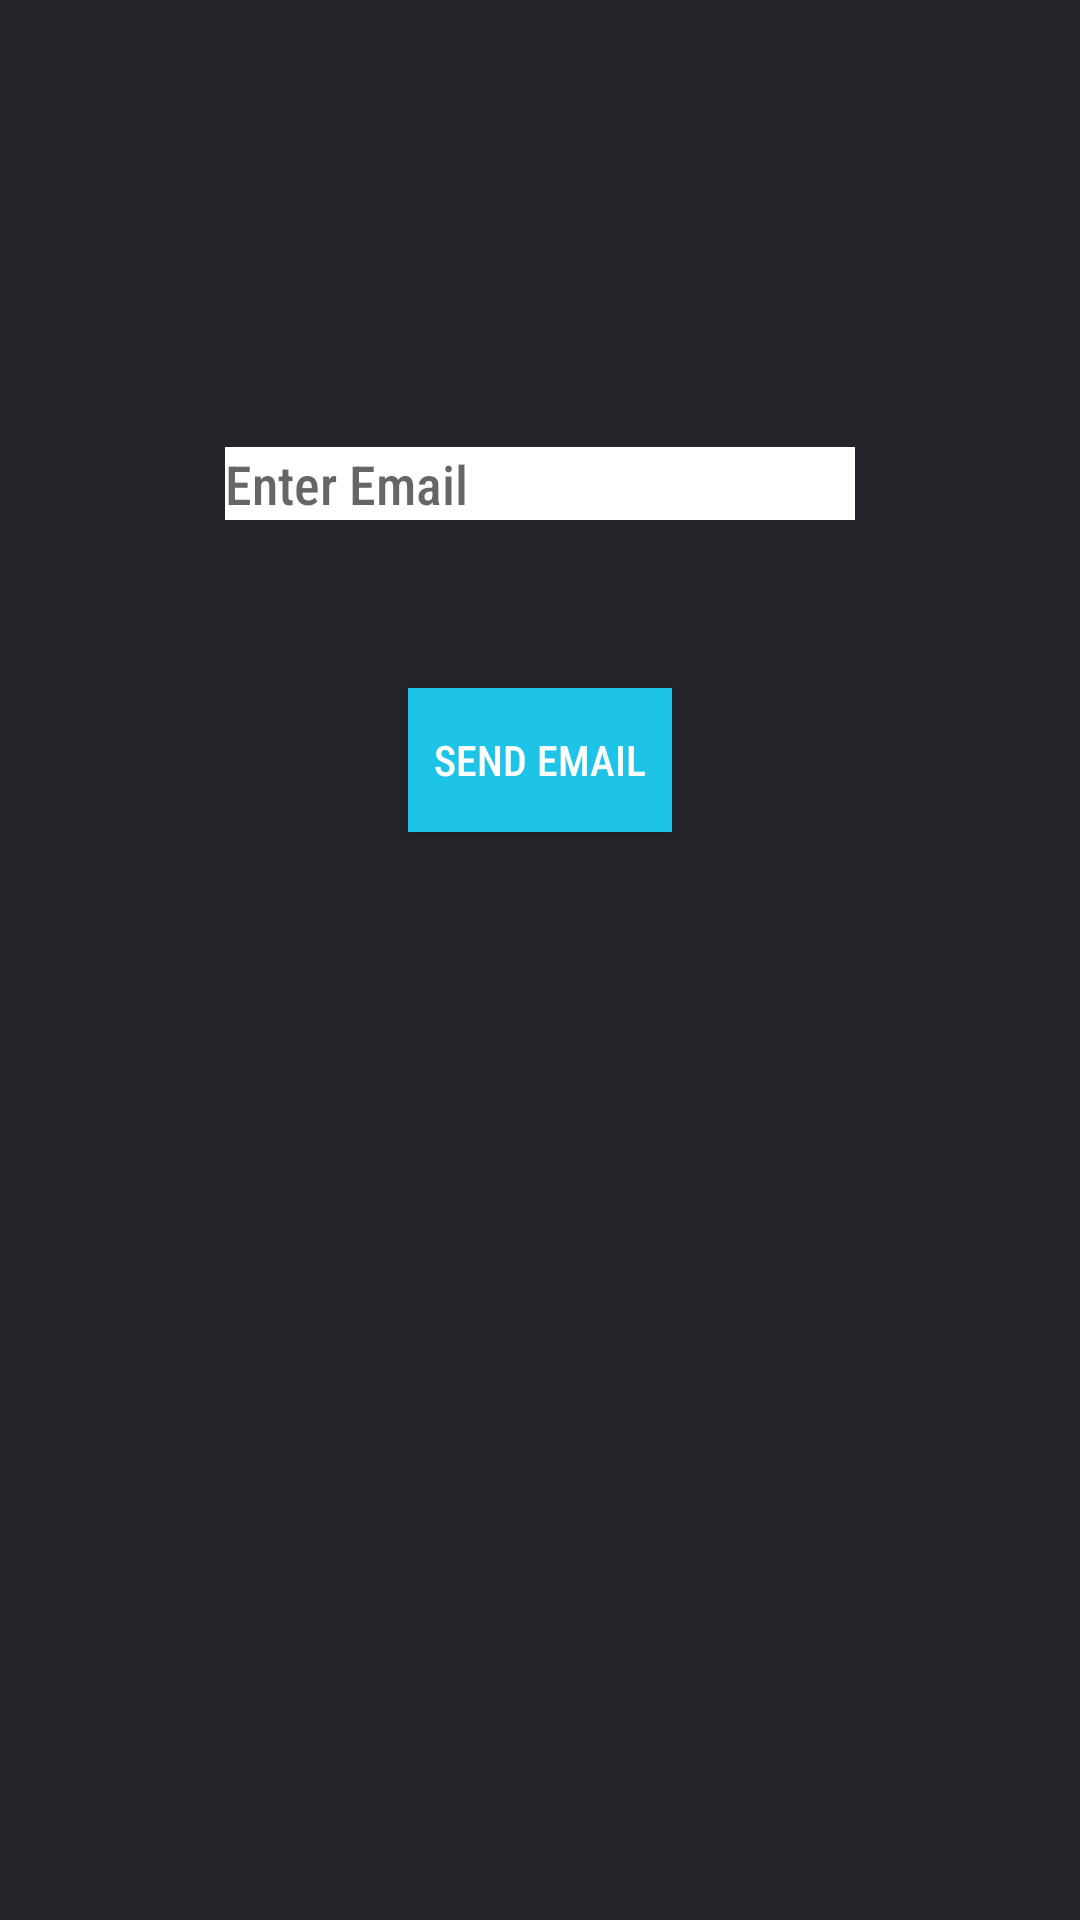

Produce the Android XML layout that renders to this screen, including the resource entries it uses.
<!-- AndroidManifest.xml: application theme AppTheme -->
<!-- res/layout/forgotpass.xml -->
<?xml version="1.0" encoding="utf-8"?>
<androidx.constraintlayout.widget.ConstraintLayout xmlns:android="http://schemas.android.com/apk/res/android"
    xmlns:app="http://schemas.android.com/apk/res-auto"
    xmlns:tools="http://schemas.android.com/tools"
    android:layout_width="match_parent"
    android:background="#22242A"
    android:layout_height="match_parent">

    <Button
        android:id="@+id/resetbutton"
        android:layout_width="wrap_content"
        android:layout_height="48dp"
        android:layout_marginTop="36dp"
        android:layout_marginBottom="363dp"
        android:background="#1DC4E7"
        android:onClick="resetpass"
        android:text="Send Email"
        android:fontFamily="sans-serif-condensed-medium"
        android:textColor="#ffffff"
        app:layout_constraintBottom_toBottomOf="parent"
        app:layout_constraintEnd_toEndOf="parent"
        app:layout_constraintHorizontal_bias="0.5"
        app:layout_constraintStart_toStartOf="parent"
        app:layout_constraintTop_toBottomOf="@+id/frgtemail" />

    <EditText
        android:id="@+id/frgtemail"
        android:layout_width="wrap_content"
        android:layout_height="wrap_content"
        android:fontFamily="sans-serif-condensed-medium"
        android:background="#ffffff"
        android:layout_marginTop="66dp"
        android:layout_marginBottom="20dp"
        android:ems="10"

        android:hint="Enter Email"
        android:inputType="textEmailAddress"
        app:layout_constraintBottom_toTopOf="@+id/resetbutton"
        app:layout_constraintEnd_toEndOf="parent"
        app:layout_constraintStart_toStartOf="parent"
        app:layout_constraintTop_toBottomOf="@+id/textView5" />

    <TextView
        android:id="@+id/textView6"
        android:layout_width="264dp"
        android:layout_height="30dp"
        android:layout_marginTop="50dp"
        android:layout_marginBottom="651dp"
        android:text="Password Reset"
        android:fontFamily="sans-serif-condensed-medium"
        android:textColor="#ffffff"
        android:textAlignment="center"
        android:textSize="27sp"

        android:textStyle="bold"
        app:layout_constraintBottom_toBottomOf="parent"
        app:layout_constraintEnd_toEndOf="parent"
        app:layout_constraintHorizontal_bias="0.497"
        app:layout_constraintStart_toStartOf="parent"
        app:layout_constraintTop_toTopOf="parent" />

    <TextView
        android:id="@+id/textView5"
        android:layout_width="404dp"
        android:layout_height="44dp"
        android:layout_marginTop="129dp"
        android:layout_marginBottom="558dp"
        android:text="Enter your e-mail and we will send you the password RESET link."
        android:textAlignment="center"
        android:fontFamily="sans-serif-condensed-medium"
        android:textColor="#ffffff"
        android:textSize="18sp"
        app:layout_constraintBottom_toBottomOf="parent"
        app:layout_constraintEnd_toEndOf="parent"
        app:layout_constraintHorizontal_bias="0.5"
        app:layout_constraintStart_toStartOf="parent"
        app:layout_constraintTop_toTopOf="parent" />
</androidx.constraintlayout.widget.ConstraintLayout>
<!-- resources referenced by this layout -->
<resources>
  <style name="AppTheme" parent="Theme.AppCompat.DayNight">
          
          <item name="colorPrimary">@color/colorPrimary</item>
          <item name="colorPrimaryDark">@color/colorPrimaryDark</item>
          <item name="colorAccent">#23BA28</item>
      </style>
  <color name="colorPrimary">#147F7F</color>
  <color name="colorPrimaryDark">#147F7F</color>
</resources>
